Image classification data set "Data_new" (QMIND-Team/GC_computer_vision on GitHub). Class labels (5): annies snickerdoodle cinnamon sugar, blue diamond nut thins almond cheddar, blue diamond nut thins almond seasalt, Higgins and Burke naturals peppermint, patels dal tadka lentil curry.

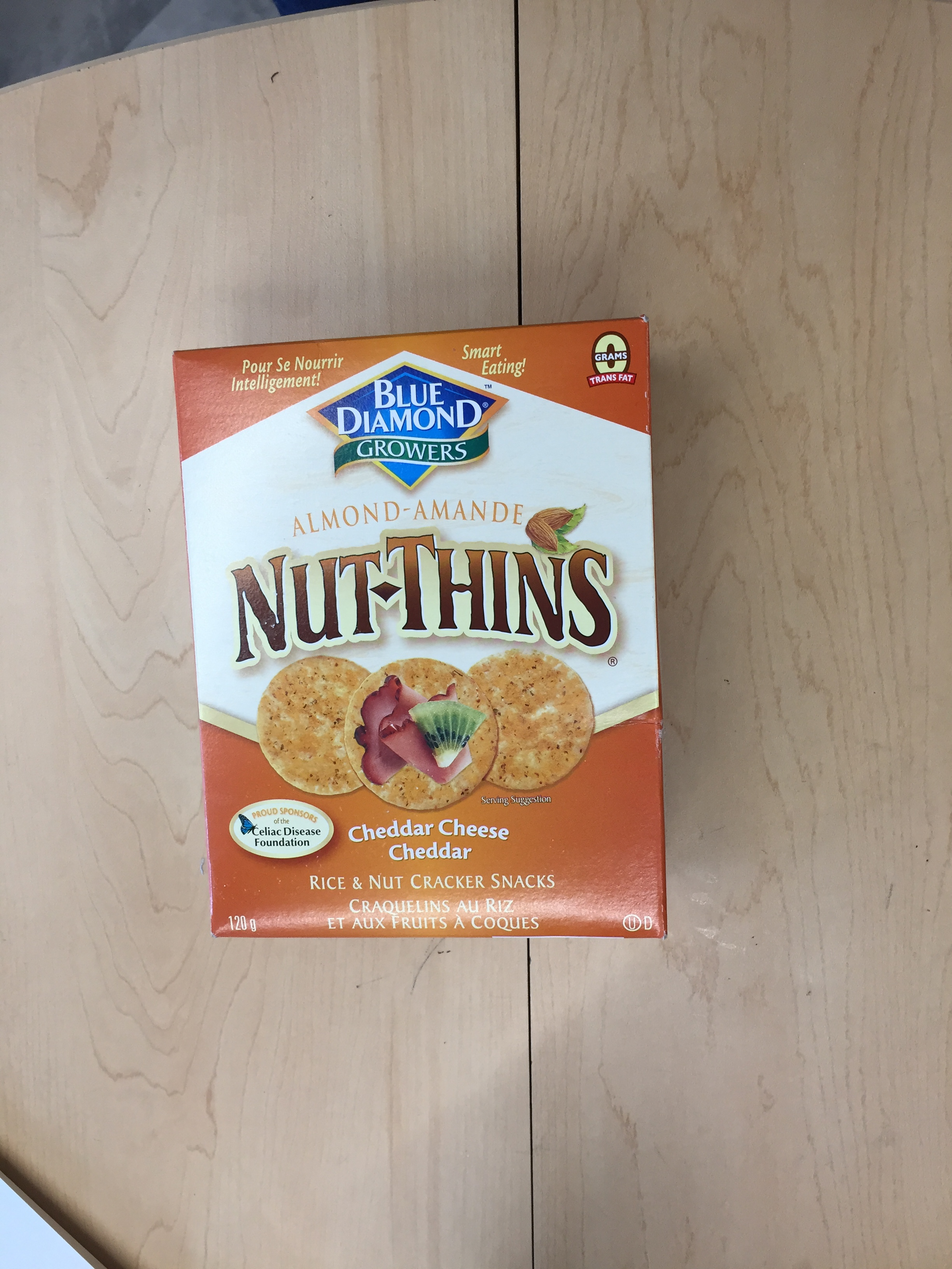
Label: blue diamond nut thins almond cheddar

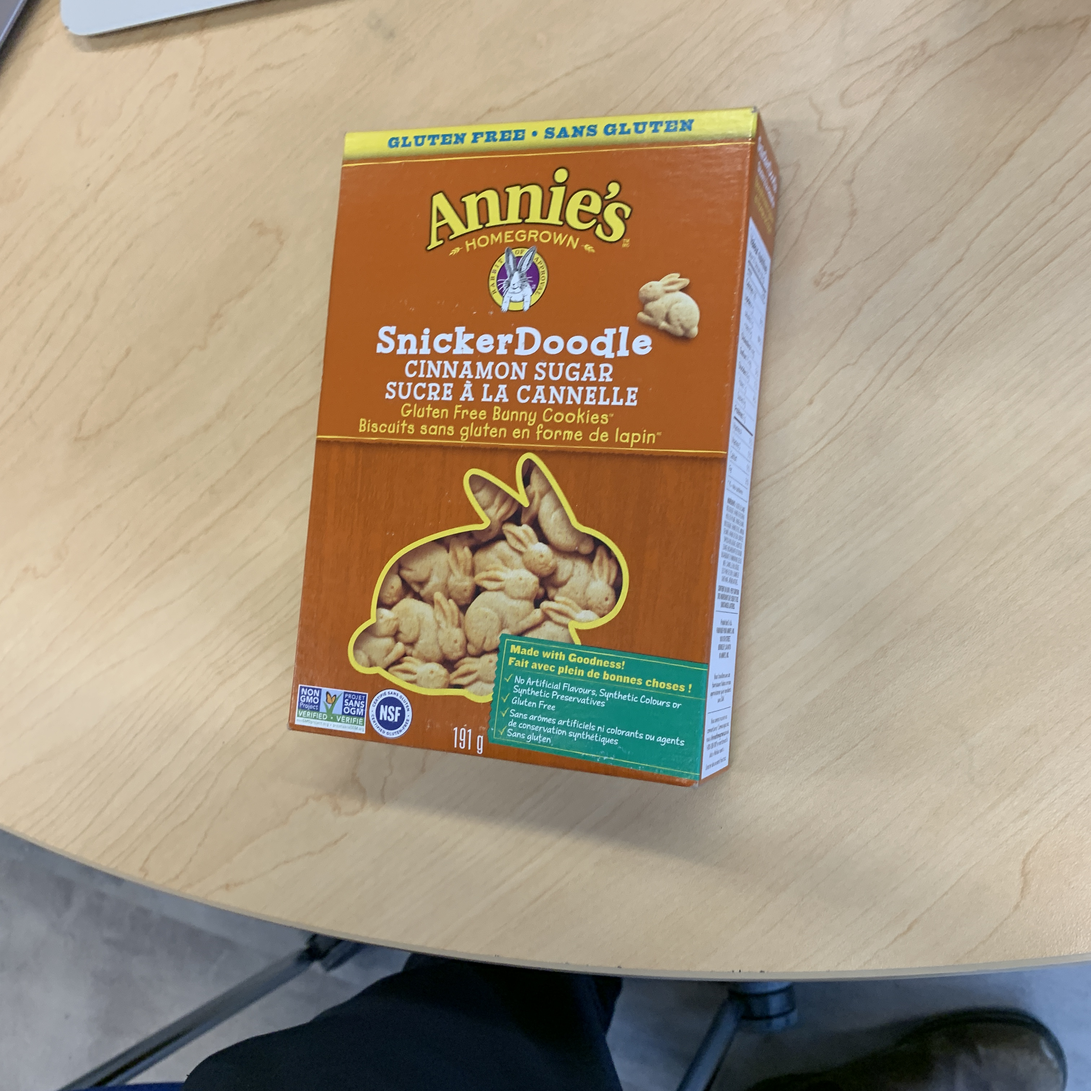
Label: annies snickerdoodle cinnamon sugar

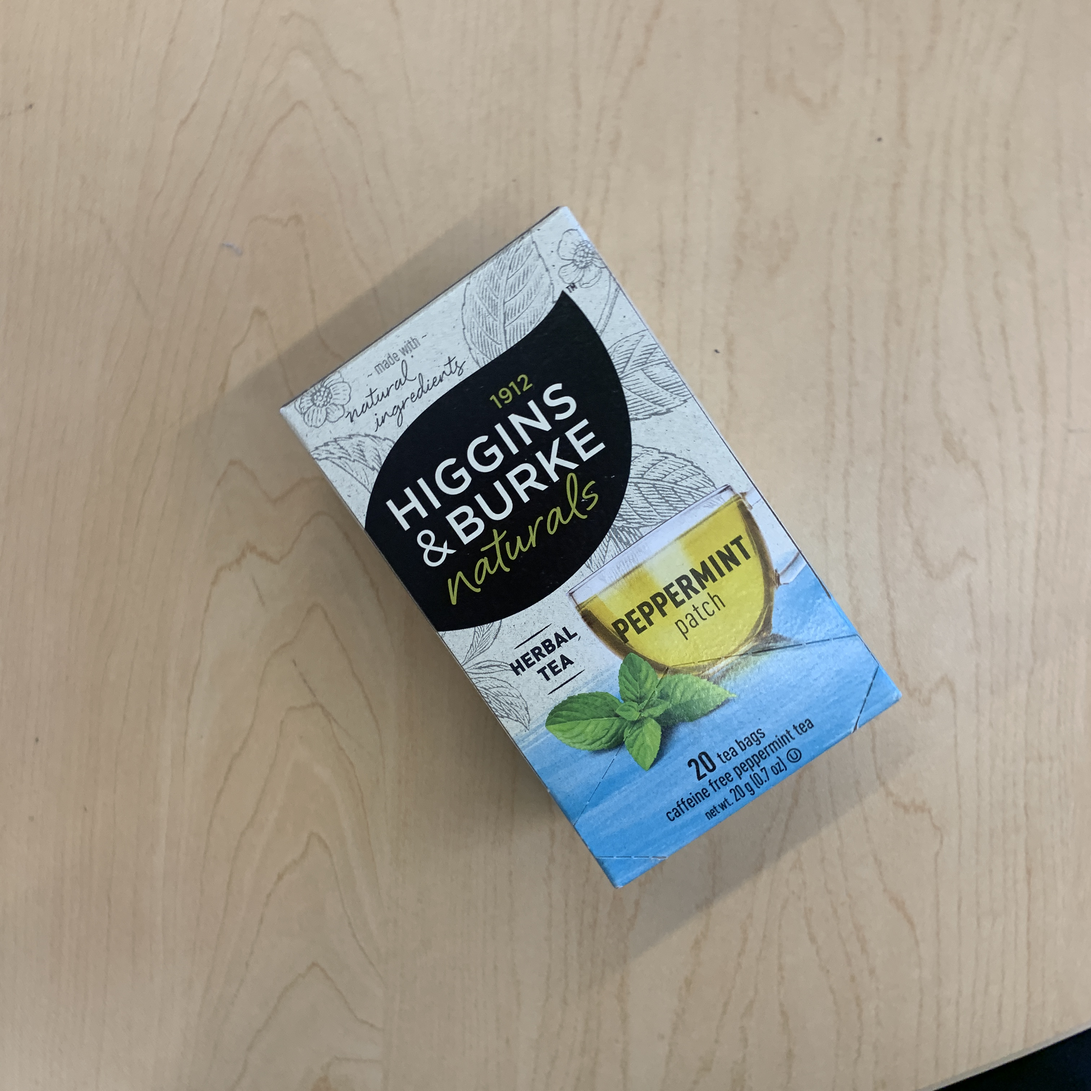
Label: Higgins and Burke naturals peppermint

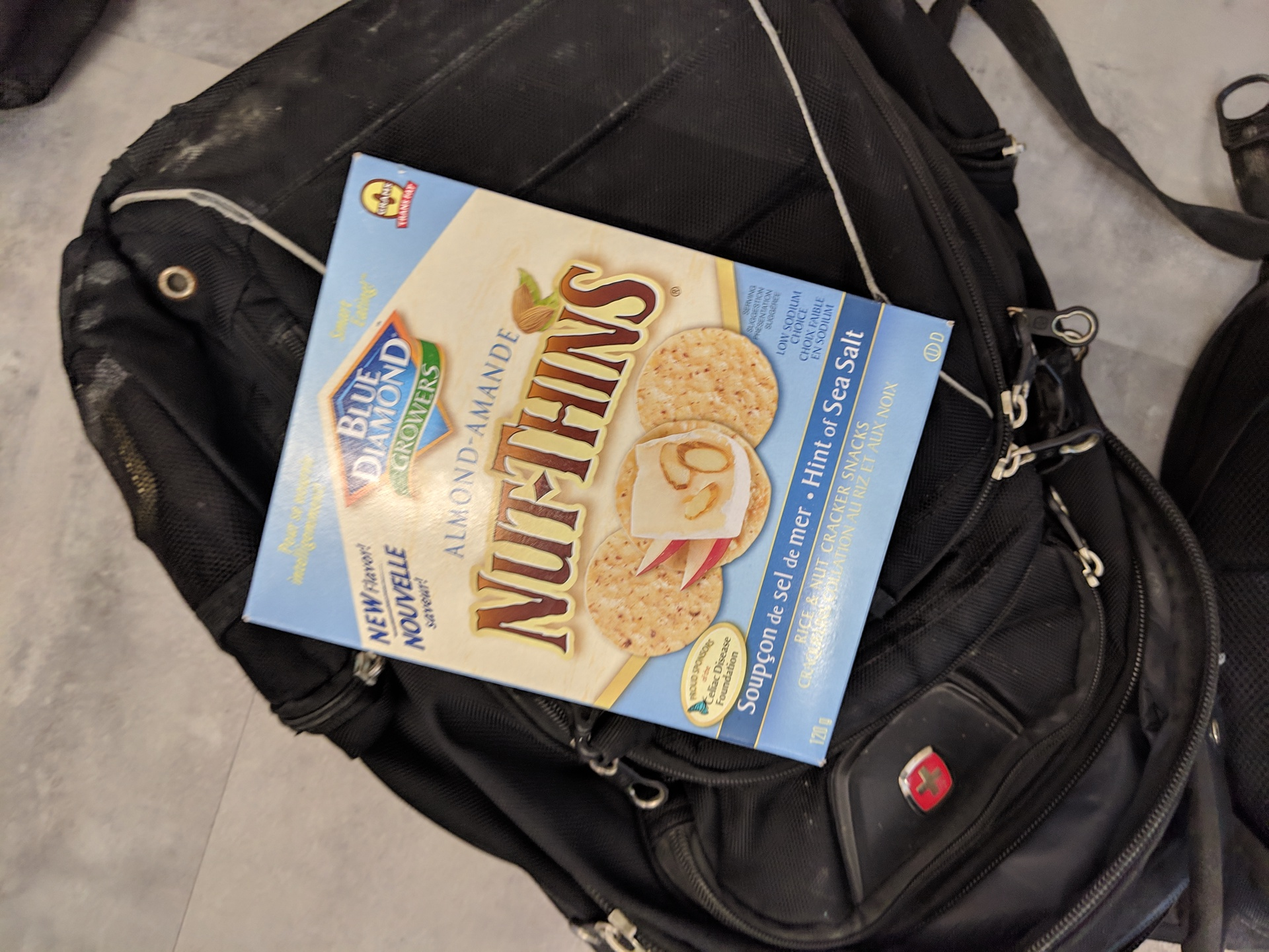
Label: blue diamond nut thins almond seasalt

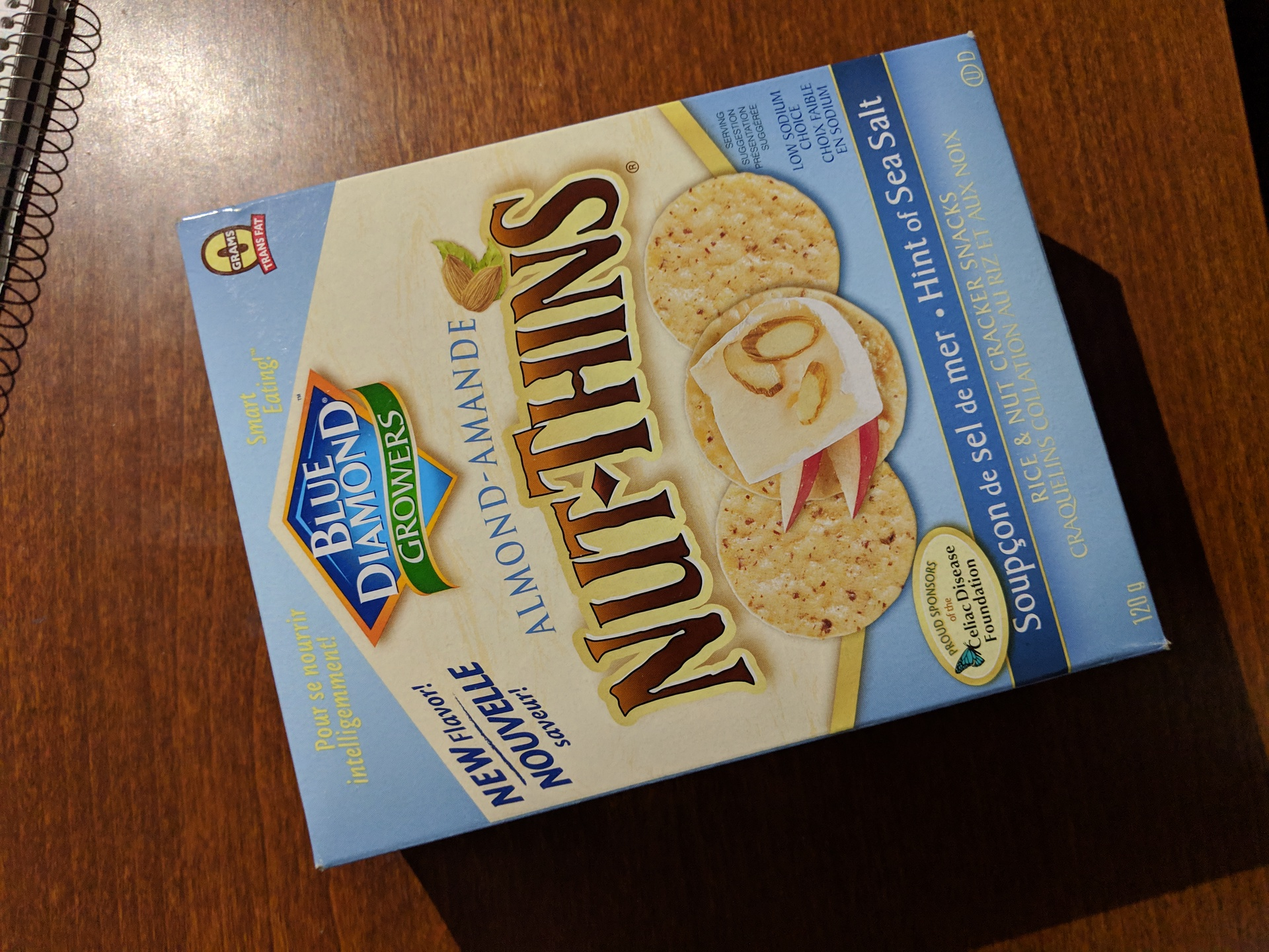
Label: blue diamond nut thins almond seasalt

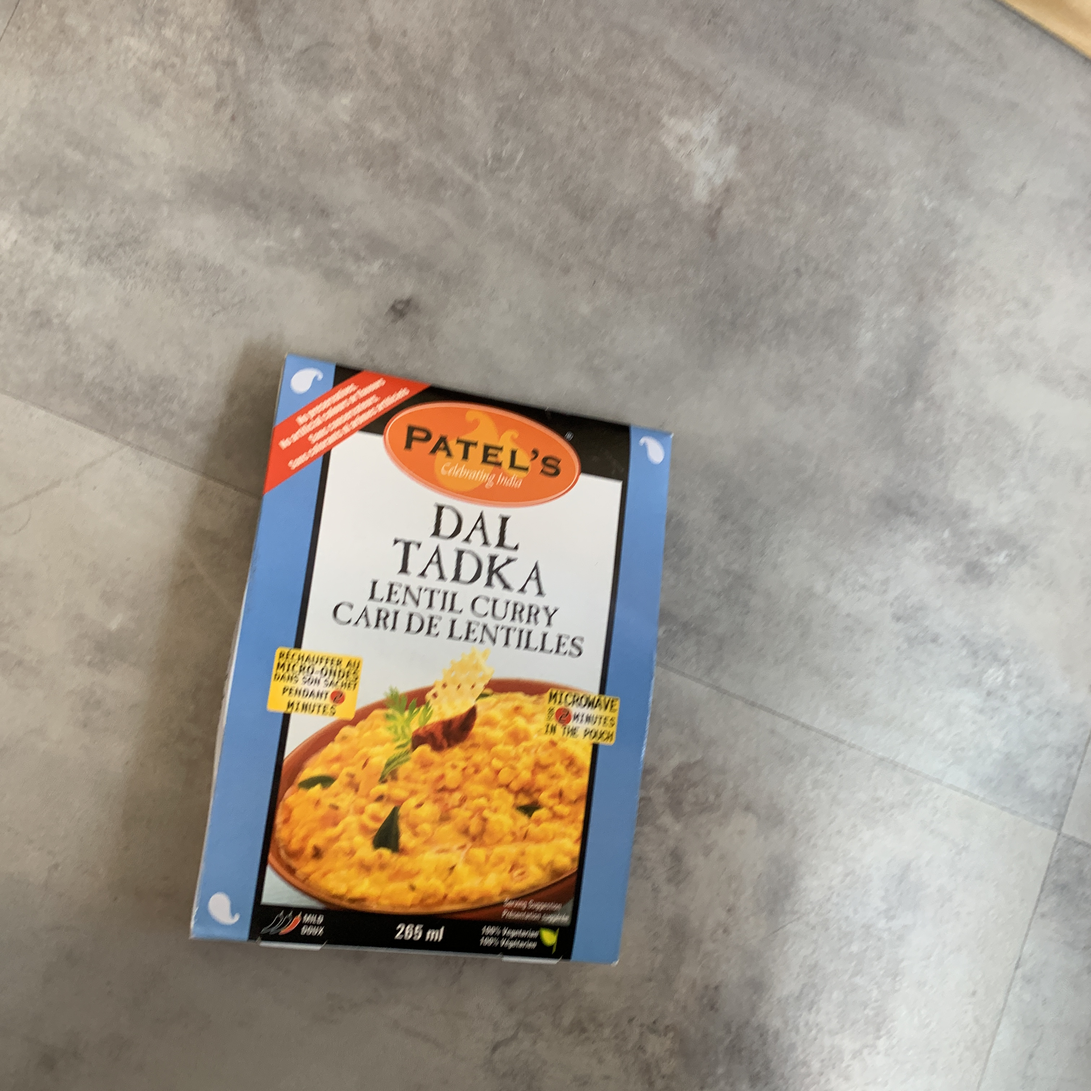
Label: patels dal tadka lentil curry
